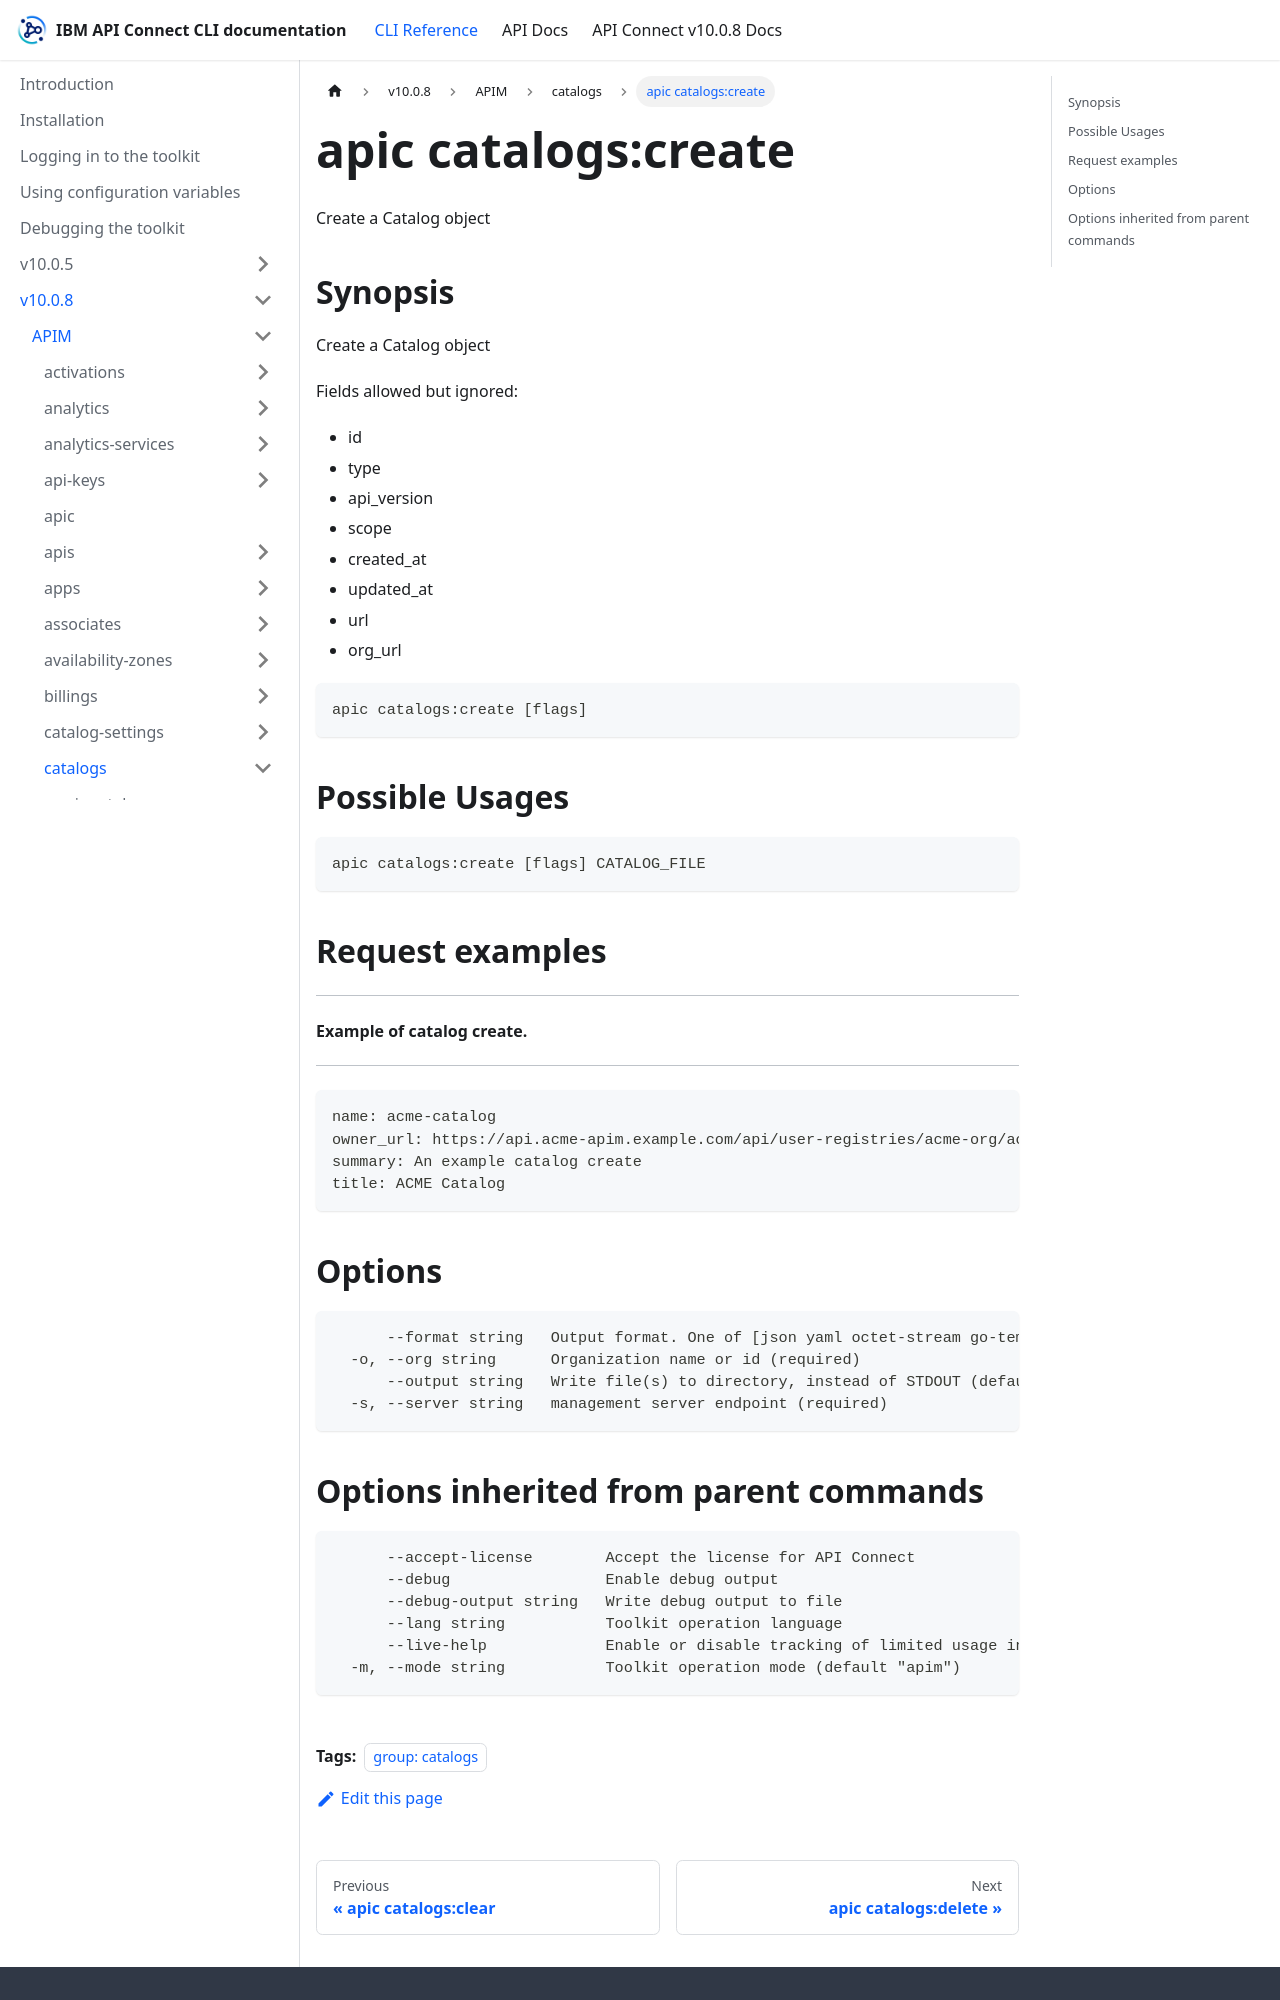

repository: ibm-apiconnect/clidocs · page: docs/v1008/apim/catalogs/apic_catalogs_create.html · generator: docusaurus

---
tags:
- "group: catalogs"
---
# apic catalogs:create

Create a Catalog object

## Synopsis

Create a Catalog object
          
          Fields allowed but ignored:
          - id
          - type
          - api_version
          - scope
          - created_at
          - updated_at
          - url
          - org_url

```
apic catalogs:create [flags]
```

## Possible Usages

```
apic catalogs:create [flags] CATALOG_FILE
```

## Request examples

-------------------------------
#### Example of catalog create.
-------------------------------

```
name: acme-catalog
owner_url: https://api.acme-apim.example.com/api/user-registries/acme-org/acme-user-registry/users/acme-user
summary: An example catalog create
title: ACME Catalog
```

## Options

```
      --format string   Output format. One of [json yaml octet-stream go-template=... go-template-file=...], defaults to yaml.
  -o, --org string      Organization name or id (required)
      --output string   Write file(s) to directory, instead of STDOUT (default "-")
  -s, --server string   management server endpoint (required)
```
